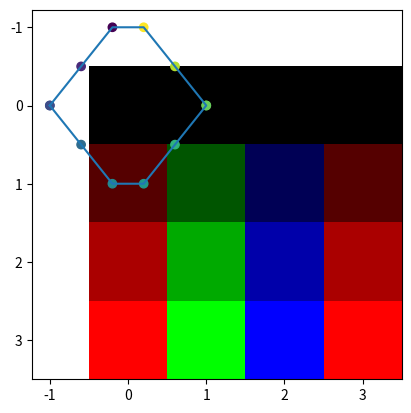
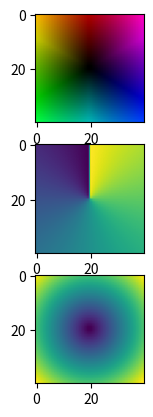

Generate these figures, in order, with matplotlib:
"""
Convert vector to angle
"""

import numpy as np
import matplotlib.pyplot as plt
from matplotlib import cm
from matplotlib.colors import hsv_to_rgb, rgb_to_hsv


def d1to3(arr):
    """Convert 1st dimension to 3rd dimension
    
    It's easier to work with 3D matrices if the 1st dimension
    splites RGB for example. But for plotting it needs to be
    the 3rd dimension"""
    return np.stack([arr[0], arr[1], arr[2]], axis=-1)


def XYtoRad(a):
    """Convert a 2D vector into an angle in radians"""
    return np.arctan2(a[0], a[1])


def XYtoHSV(a):
    """Convert a 2D vector to HSV
    
    1st dimention is Hue, 2nd dimension is value,
    saturation is always 1"""
    return (a[0], 1, a[1])


def scale_matrix(matrix):
    """Normalise a matrix to 0-1"""
    min_val = np.nanmin(matrix)
    max_val = np.nanmax(matrix)
    scaled_matrix = (matrix - min_val) / (max_val - min_val)
    return scaled_matrix

def scale_radian_matrix(matrix):
    """Normalise matrix of radians where min and max are pi"""
    min_val = -np.pi
    max_val = np.pi
    scaled_matrix = (matrix - min_val) / (max_val - min_val)
    return scaled_matrix

def vfield_to_magnitude(vfield):
    magnitude = np.linalg.norm(vfield, axis=0)
    # magnitude = scale_matrix(magnitude)
    return magnitude

def vfield_to_angle(vfield):
    angle = np.apply_along_axis(XYtoRad, axis=0, arr=vfield)
    # angle = scale_matrix(angle)
    return angle

def angle_magnitude_to_rgb(angle, magnitude):
    angle = scale_radian_matrix(angle)
    magnitude = scale_matrix(magnitude)
    mangle = np.stack([angle, magnitude], axis=0)
    hsv = np.apply_along_axis(XYtoHSV, axis=0, arr=mangle)
    # assert (hsv[0] == angle).all()
    # assert (hsv[2] == magnitude).all()
    rgb = np.apply_along_axis(hsv_to_rgb, axis=0, arr=hsv)
    namask = np.isnan(hsv)
    rgb[namask] = np.nan
    np.apply_along_axis(lambda a:"-".join([str(round(x,1)) for x in a]), axis=0, arr=hsv)
    np.apply_along_axis(rgb_to_hsv, axis=0, arr=rgb)
    rgb3 = d1to3(rgb)
    return rgb3

if __name__ == "__main__":
    # field of 2d vectors
    # 1st D to hue, 2nd D to value
    n=4
    x = np.linspace(0, 1, n)
    y = x
    x,y = np.meshgrid(x, y)
    xy = np.stack([x,y], axis=0)
    hsv = np.apply_along_axis(XYtoHSV, axis=0, arr=xy)
    rgb = np.apply_along_axis(hsv_to_rgb, axis=0, arr=hsv)
    # rgb3 = np.stack([rgb[0], rgb[1], rgb[2]], axis=-1)
    rgb3 = d1to3(rgb)
    plt.imshow(
        rgb3
    )
    plt.show()

    # Map 2 values to an angle
    n=12
    x = np.linspace(-1, 1, int(n/2))
    x = np.concat([x, x[::-1]])
    y = np.concat([
        np.linspace(0, 1, int(n/4)),
        np.linspace(1, 0, int(n/4)),
        np.linspace(0, -1, int(n/4)),
        np.linspace(-1, 0, int(n/4))
    ])
    plt.plot(x,y)
    plt.scatter(x,y, c=[np.arctan2(a,b) for a,b in zip(x,y)])
    plt.show()

    # Vector field
    n=40
    x = np.linspace(-1, 1, n)
    x,y = np.meshgrid(x, x)
    xy = np.stack([x,y], axis=0)
    magnitude = np.linalg.norm(xy, axis=0)
    magnitude = scale_matrix(magnitude)
    angle = np.apply_along_axis(XYtoRad, axis=0, arr=xy)
    angle = scale_matrix(angle)
    mangle = np.stack([angle, magnitude], axis=0)
    hsv = np.apply_along_axis(XYtoHSV, axis=0, arr=mangle)
    hsv[0] == angle
    hsv[2] == magnitude
    rgb = np.apply_along_axis(hsv_to_rgb, axis=0, arr=hsv)
    np.apply_along_axis(lambda a:"-".join([str(round(x,1)) for x in a]), axis=0, arr=hsv)
    np.apply_along_axis(rgb_to_hsv, axis=0, arr=rgb)
    rgb3 = d1to3(rgb)

    fig,ax = plt.subplots(3)
    ax[0].imshow(rgb3)
    ax[1].imshow(angle)
    ax[2].imshow(magnitude)
    plt.show()
